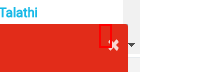
Task: Blank Project
Workflow: FeedBackTab

Step 1 [then]: click on the button (chrome.exe)

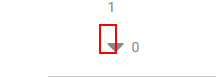
Step 2: click on the text (chrome.exe)

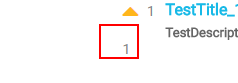
Step 3: get-attribute of the button (chrome.exe)

Step 4: click on the text (chrome.exe) (same screen as step 2)

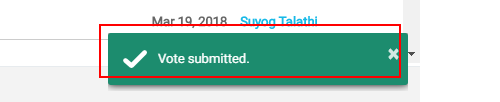
Step 5: get-text from the element '×Vote submitted.' (chrome.exe)

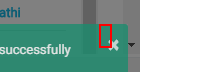
Step 6 [then]: click on the button (chrome.exe)

Step 7: get-attribute of the button (chrome.exe) (same screen as step 3)

Step 8: click on the text (chrome.exe) (same screen as step 2)

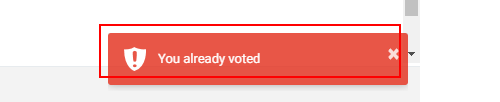
Step 9: get-text from the element '×You already voted' (chrome.exe)

Step 10 [then]: click on the button (chrome.exe) (same screen as step 1)

Step 11: click on the link 'Dashboard' (chrome.exe) (no picture)

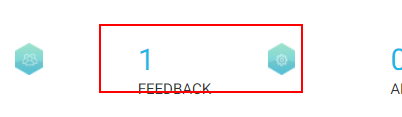
Step 12: find the element (chrome.exe)

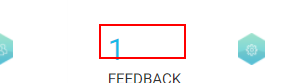
Step 13: get-attribute of the heading (chrome.exe)
